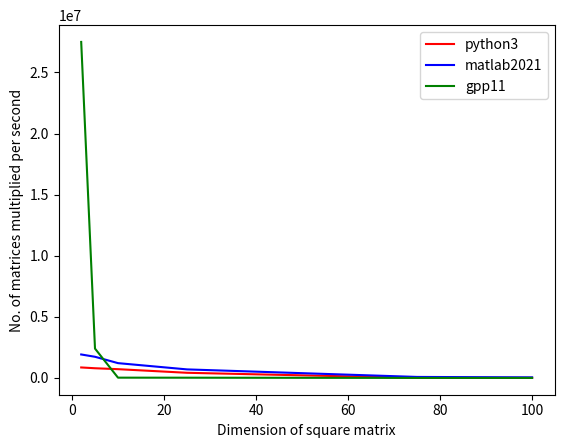

Write Python code to recreate this figure.
import numpy as np
import matplotlib.pyplot as plt

size = [2, 5, 10, 25, 75, 100]
python3 = [8.57E+05, 7.92E+05, 7.16E+05, 4.20E+05, 4.60E+03, 2.72E+03]
matlab2021 = [1.92e+06, 1.73e+06, 1.21e+06, 6.98e+05, 8.10e+04, 4.57e+04]
gpp11 = [2.75e+07, 2.40e+06, 2.16e+04, 1.83e+04, 3.75e+02, 1.50e+02]

plt.xlabel("Dimension of square matrix")
plt.ylabel("No. of matrices multiplied per second")
plt.plot(size, python3, 'r', label = 'python3')
plt.plot(size, matlab2021, 'b', label = 'matlab2021')
plt.plot(size, gpp11, 'g', label = 'gpp11')
plt.legend(loc = "upper right")
plt.show()